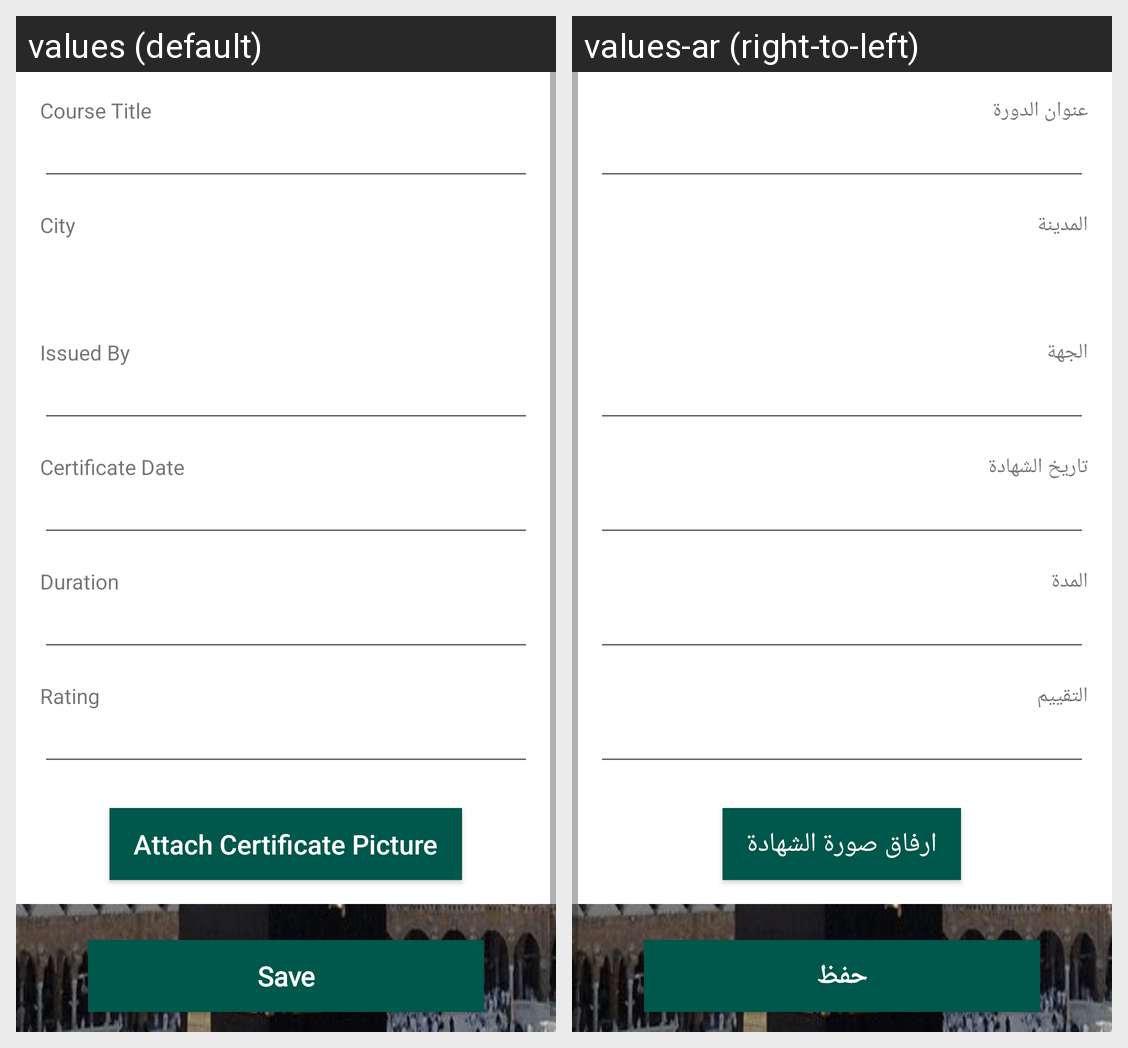

This grid shows one Android layout under two languages. Give, for every string resource on the screen, its name, the default text and each shown locale's text.
Android screen res/layout/fragment_add_course.xml rendered under 2 locales, left to right: values (default), values-ar (right-to-left). Device: Nexus 5 (rendered at 1080×1920; each locale shown at half size, 540×960, under a caption strip naming it); theme AppTheme.
Strings drawn on this screen, with the default value and each locale's value (text and hints the layout hard-codes, and strings that could not be matched under every locale, appear in the picture but are not listed):

course_title
  values: Course Title
  values-ar: عنوان الدورة

city
  values: City
  values-ar: المدينة

issued_by
  values: Issued By
  values-ar: الجهة

certificate_date
  values: Certificate Date
  values-ar: تاريخ الشهادة

duration
  values: Duration
  values-ar: المدة

rating
  values: Rating
  values-ar: التقييم

attach
  values: Attach Certificate Picture
  values-ar: ارفاق صورة الشهادة

save
  values: Save
  values-ar: حفظ
